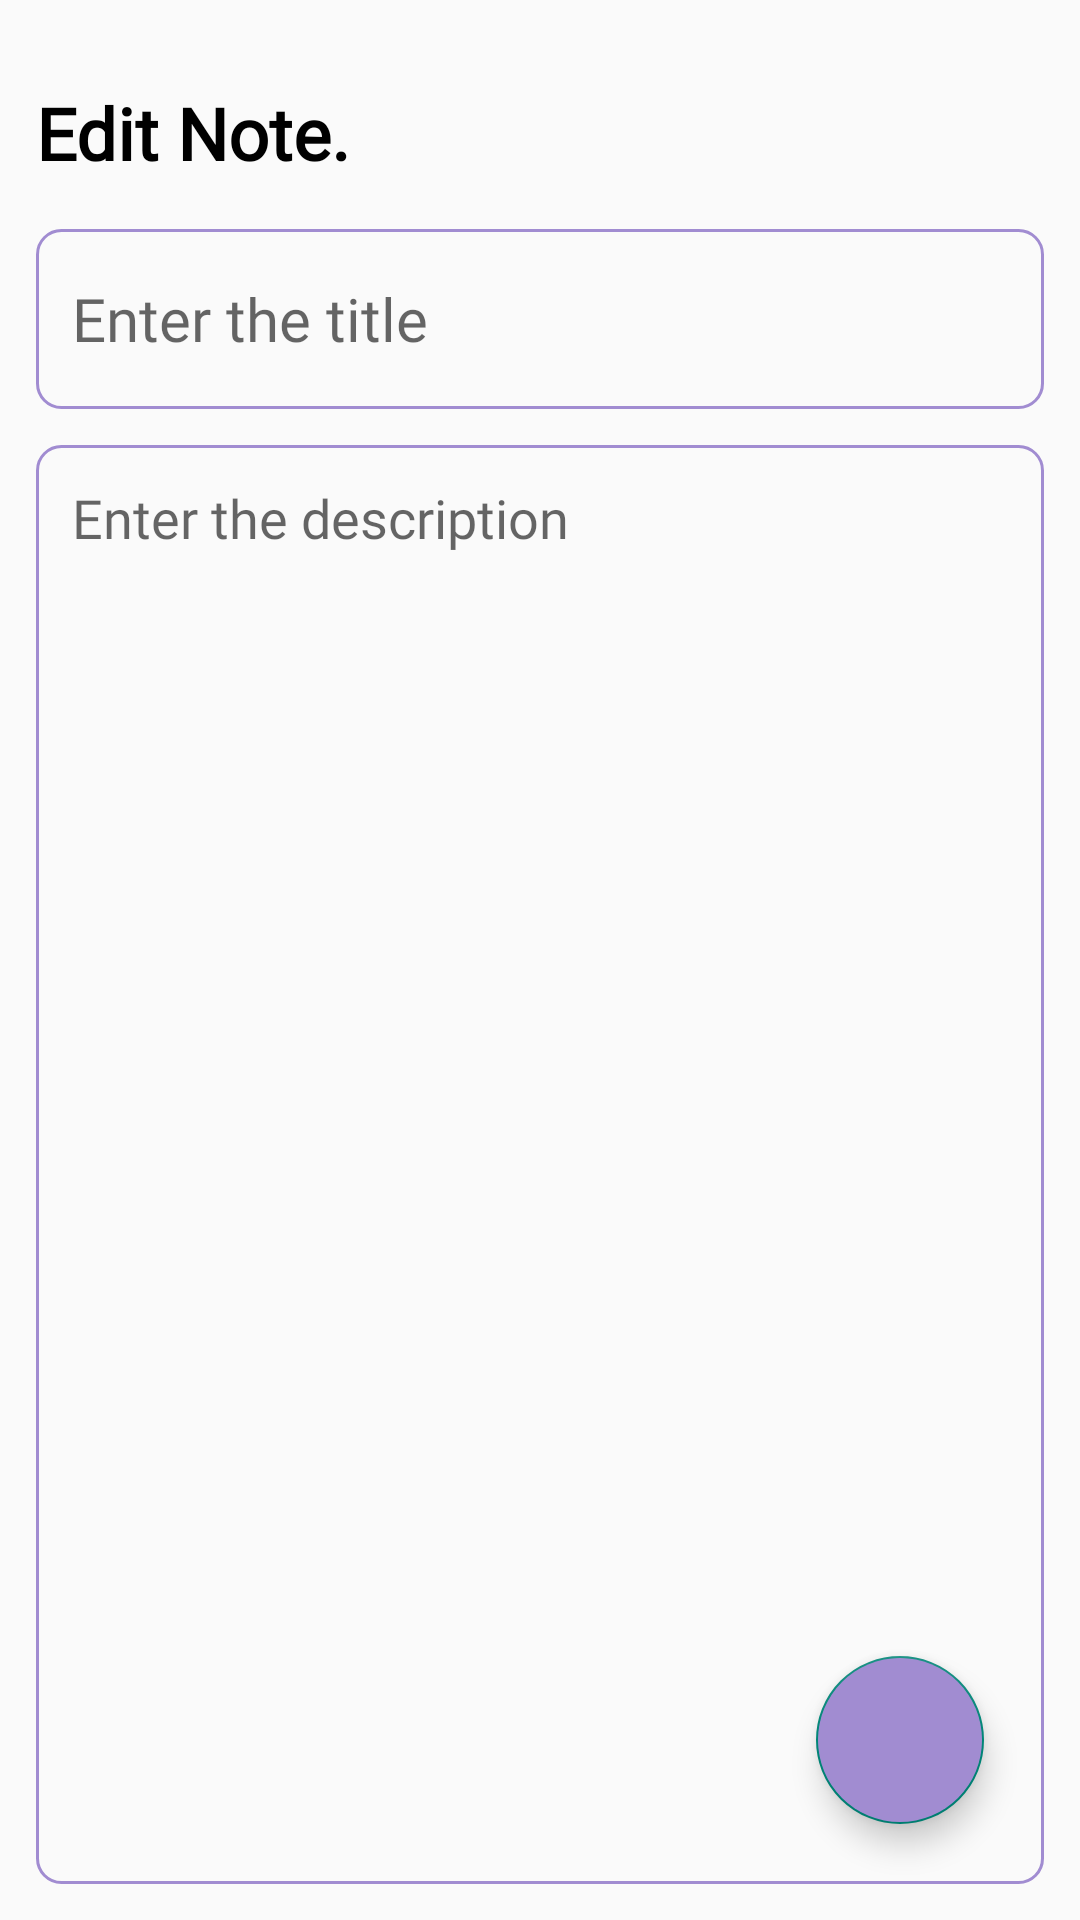

This screen was rendered from an Android layout file. Write that file and the resources it references.
<!-- AndroidManifest.xml: application theme AppTheme -->
<!-- res/layout/fragment_edit_note.xml -->
<?xml version="1.0" encoding="utf-8"?>
<layout
    xmlns:android="http://schemas.android.com/apk/res/android"
    xmlns:tools="http://schemas.android.com/tools"
    xmlns:app="http://schemas.android.com/apk/res-auto">

    <RelativeLayout
        android:layout_width="match_parent"
        android:layout_height="match_parent"
        android:orientation="vertical"
        android:padding="12dp"
        tools:context=".UpdateNoteFragment">

        <TextView
            android:id="@+id/editNoteHeading"
            android:layout_width="wrap_content"
            android:layout_height="wrap_content"
            android:layout_alignParentTop="true"
            android:layout_marginTop="16dp"
            android:fontFamily="@font/poppins"
            android:text="Edit Note."
            android:textStyle="bold"
            android:textColor="@color/black"
            android:textSize="24sp" />

        <EditText
            android:id="@+id/editNoteTitle"
            android:layout_width="match_parent"
            android:layout_height="60dp"
            android:hint="Enter the title"
            android:padding="12dp"
            android:textSize="20sp"
            android:layout_below="@id/editNoteHeading"
            android:background="@drawable/border"
            android:layout_marginTop="16dp"
            android:maxLines="1"
            android:fontFamily="@font/poppins"/>

        <EditText
            android:id="@+id/editNoteDesc"
            android:layout_width="match_parent"
            android:layout_height="match_parent"
            android:hint="Enter the description"
            android:gravity="top"
            android:padding="12dp"
            android:textSize="18sp"
            android:fontFamily="@font/poppins"
            android:background="@drawable/border"
            android:layout_below="@id/editNoteTitle"
            android:layout_marginTop="12dp" />

        <com.google.android.material.floatingactionbutton.FloatingActionButton
            android:id="@+id/editNoteFab"
            android:layout_width="wrap_content"
            android:layout_height="wrap_content"
            android:layout_marginEnd="20dp"
            android:layout_marginBottom="20dp"
            android:clickable="true"
            android:backgroundTint="@color/purple"
            android:tintMode="@color/white"
            android:src="@drawable/save"
            android:layout_alignParentBottom="true"
            android:layout_alignParentEnd="true"
            android:contentDescription="editFab" />

    </RelativeLayout>
</layout>
<!-- resources referenced by this layout -->
<resources>
  <color name="black">#FF000000</color>
  <color name="purple">#a18cd1</color>
  <color name="white">#FFFFFFFF</color>
  <!-- drawable border (drawable) -->
  <?xml version="1.0" encoding="utf-8"?>
  <shape
      android:shape="rectangle"
      xmlns:android="http://schemas.android.com/apk/res/android">
      <stroke
          android:width="1dp"
          android:color="@color/purple"/>
      <corners
          android:radius="8dp"/>
  
  </shape>
  <style name="AppTheme" parent="Theme.AppCompat.Light">
          <item name="actionBarStyle">@style/Theme.AppCompat</item>
      </style>
</resources>
